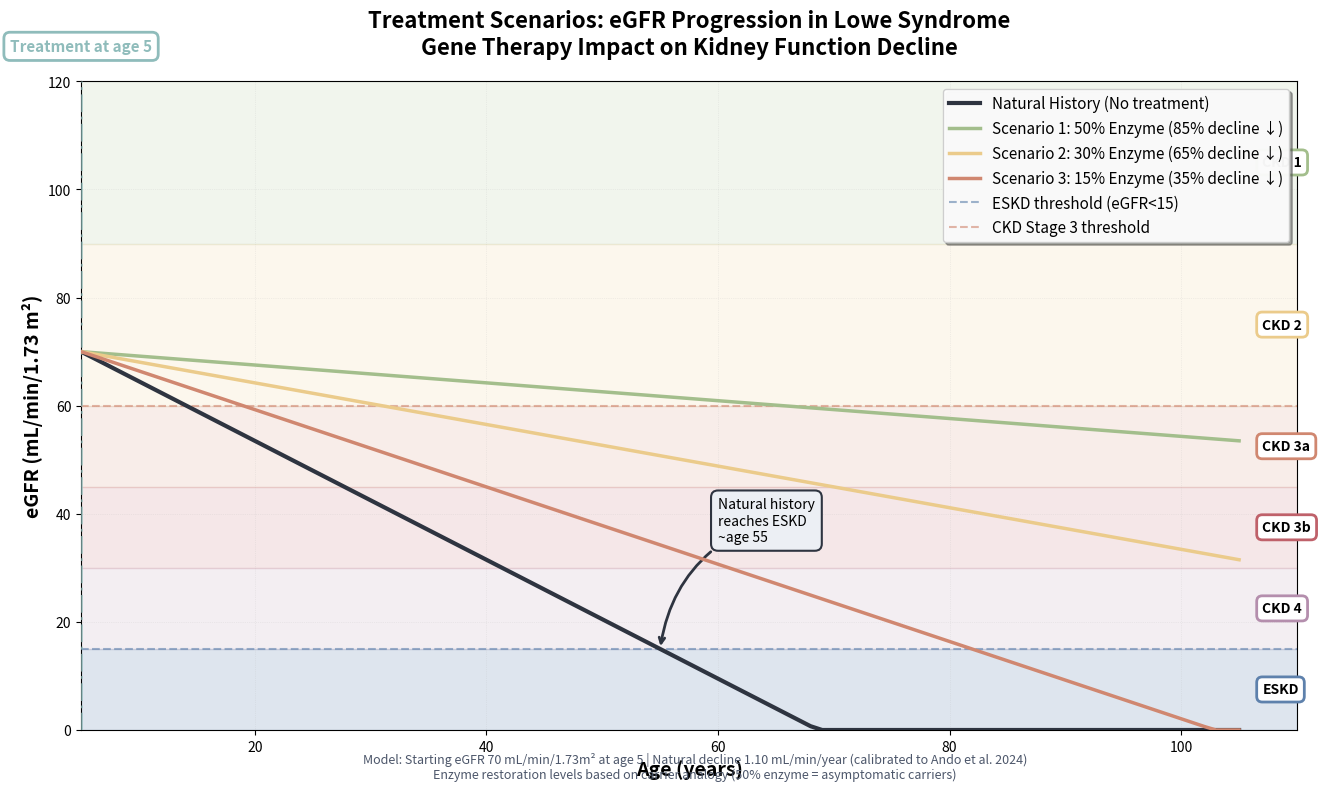

Source code (Python): (Note: this script raises an exception after producing the figure.)
"""
Plot treatment scenarios for Lowe syndrome gene therapy
Recreates natural history progression and shows 3 treatment scenarios
"""

import numpy as np
import matplotlib.pyplot as plt
import matplotlib.patches as mpatches
from matplotlib.patches import Rectangle

# Model parameters from markov_cua_model.py
starting_age = 5
starting_egfr = 70.0
natural_decline_rate = 1.10  # ml/min/1.73m²/year

# Treatment scenarios (decline reduction)
scenarios = {
    'Natural History': {
        'decline_rate': natural_decline_rate * 1.0,  # 100% (no reduction)
        'color': '#2E3440',  # Dark grey
        'linestyle': '-',
        'linewidth': 3,
        'label': 'Natural History (No treatment)'
    },
    'Scenario 1': {
        'decline_rate': natural_decline_rate * 0.15,  # 85% reduction
        'color': '#A3BE8C',  # Green
        'linestyle': '-',
        'linewidth': 2.5,
        'label': 'Scenario 1: 50% Enzyme (85% decline ↓)'
    },
    'Scenario 2': {
        'decline_rate': natural_decline_rate * 0.35,  # 65% reduction
        'color': '#EBCB8B',  # Yellow
        'linestyle': '-',
        'linewidth': 2.5,
        'label': 'Scenario 2: 30% Enzyme (65% decline ↓)'
    },
    'Scenario 3': {
        'decline_rate': natural_decline_rate * 0.65,  # 35% reduction
        'color': '#D08770',  # Orange
        'linestyle': '-',
        'linewidth': 2.5,
        'label': 'Scenario 3: 15% Enzyme (35% decline ↓)'
    }
}

# CKD stage thresholds
ckd_stages = {
    'CKD 1': (90, 120, '#A3BE8C', 0.15),
    'CKD 2': (60, 90, '#EBCB8B', 0.15),
    'CKD 3a': (45, 60, '#D08770', 0.15),
    'CKD 3b': (30, 45, '#BF616A', 0.15),
    'CKD 4': (15, 30, '#B48EAD', 0.15),
    'ESKD': (0, 15, '#5E81AC', 0.2)
}

# Time horizon
years = np.arange(0, 101)  # 0 to 100 years from treatment
ages = starting_age + years

# Calculate eGFR trajectories
fig, ax = plt.subplots(figsize=(14, 8))

# Add CKD stage background shading
for stage_name, (lower, upper, color, alpha) in ckd_stages.items():
    ax.axhspan(lower, upper, color=color, alpha=alpha, zorder=0)

# Plot each scenario
for scenario_name, config in scenarios.items():
    decline_rate = config['decline_rate']
    egfr_trajectory = starting_egfr - (decline_rate * years)
    egfr_trajectory = np.maximum(egfr_trajectory, 0)  # Floor at 0

    ax.plot(
        ages,
        egfr_trajectory,
        color=config['color'],
        linestyle=config['linestyle'],
        linewidth=config['linewidth'],
        label=config['label'],
        zorder=10
    )

# Add CKD stage labels on the right
stage_label_x = 107  # x-position for stage labels
for stage_name, (lower, upper, color, alpha) in ckd_stages.items():
    mid_y = (lower + upper) / 2
    ax.text(
        stage_label_x,
        mid_y,
        stage_name,
        fontsize=10,
        weight='bold',
        va='center',
        ha='left',
        bbox=dict(boxstyle='round,pad=0.4', facecolor='white', edgecolor=color, linewidth=2)
    )

# Add horizontal lines for key thresholds
ax.axhline(y=15, color='#5E81AC', linestyle='--', linewidth=1.5, alpha=0.6, label='ESKD threshold (eGFR<15)', zorder=5)
ax.axhline(y=60, color='#D08770', linestyle='--', linewidth=1.5, alpha=0.6, label='CKD Stage 3 threshold', zorder=5)

# Styling
ax.set_xlabel('Age (years)', fontsize=14, weight='bold')
ax.set_ylabel('eGFR (mL/min/1.73 m²)', fontsize=14, weight='bold')
ax.set_title(
    'Treatment Scenarios: eGFR Progression in Lowe Syndrome\nGene Therapy Impact on Kidney Function Decline',
    fontsize=16,
    weight='bold',
    pad=20
)

ax.set_xlim(5, 110)
ax.set_ylim(0, 120)
ax.grid(True, alpha=0.3, linestyle=':', linewidth=0.5)

# Legend
ax.legend(
    loc='upper right',
    fontsize=11,
    frameon=True,
    fancybox=True,
    shadow=True,
    framealpha=0.95
)

# Add annotations for key events
# Natural history reaches ESKD
natural_eskd_age = starting_age + (starting_egfr - 15) / natural_decline_rate
ax.annotate(
    f'Natural history\nreaches ESKD\n~age {natural_eskd_age:.0f}',
    xy=(natural_eskd_age, 15),
    xytext=(natural_eskd_age + 5, 35),
    fontsize=10,
    ha='left',
    bbox=dict(boxstyle='round,pad=0.5', facecolor='#ECEFF4', edgecolor='#2E3440', linewidth=1.5),
    arrowprops=dict(arrowstyle='->', connectionstyle='arc3,rad=0.3', linewidth=2, color='#2E3440')
)

# Treatment start indicator
ax.axvline(x=starting_age, color='#8FBCBB', linestyle='-.', linewidth=2, alpha=0.7, zorder=5)
ax.text(
    starting_age,
    125,
    'Treatment at age 5',
    fontsize=11,
    weight='bold',
    ha='center',
    va='bottom',
    color='#8FBCBB',
    bbox=dict(boxstyle='round,pad=0.4', facecolor='white', edgecolor='#8FBCBB', linewidth=2)
)

# Add model note
fig.text(
    0.5,
    0.02,
    'Model: Starting eGFR 70 mL/min/1.73m² at age 5 | Natural decline 1.10 mL/min/year (calibrated to Ando et al. 2024)\n' +
    'Enzyme restoration levels based on carrier analogy (50% enzyme = asymptomatic carriers)',
    ha='center',
    fontsize=9,
    style='italic',
    color='#4C566A'
)

plt.tight_layout()
plt.subplots_adjust(bottom=0.08, right=0.93)

# Save figure
output_path = '/home/<user>/HTA-Report/Models/Lowe_HTA/treatment_scenarios_figure.png'
plt.savefig(output_path, dpi=300, bbox_inches='tight', facecolor='white')
print(f"Figure saved to: {output_path}")

plt.show()
